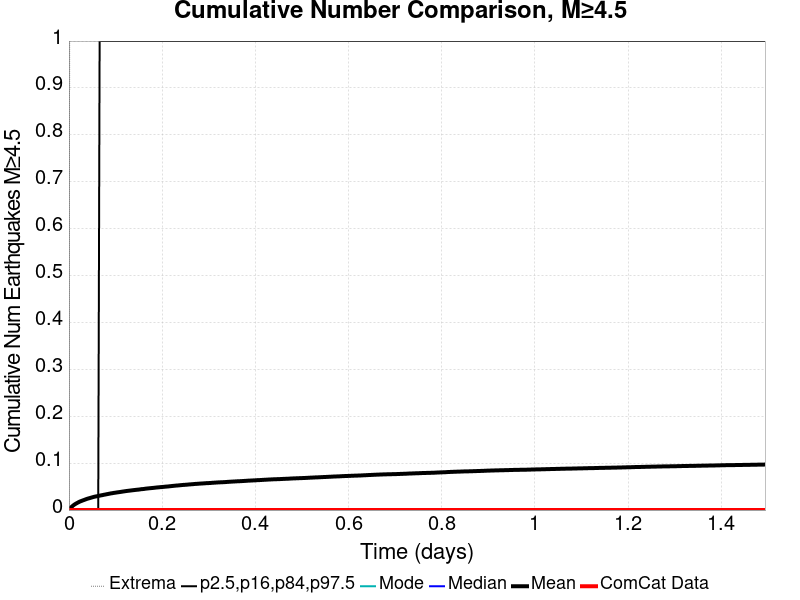

The file beside this chart, header and first rows:
Time (days), ComCat Data, Simulation Mean, Simulation Median, Simulation Mode, Simulation Minimum, Simulation Maximum, 2.5 %-ile, 16 %-ile, 84 %-ile, 97.5 %-ile
0.0, 0.0, 0.0, 0.0, 0.0, 0.0, 0.0, 0.0, 0.0, 0.0, 0.0
0.002994, 0.0, 0.00403, 0.0, 0.0, 0.0, 2.0, 0.0, 0.0, 0.0, 0.0
0.005987, 0.0, 0.00703, 0.0, 0.0, 0.0, 3.0, 0.0, 0.0, 0.0, 0.0
0.008981, 0.0, 0.00964, 0.0, 0.0, 0.0, 4.0, 0.0, 0.0, 0.0, 0.0
0.01197, 0.0, 0.01184, 0.0, 0.0, 0.0, 6.0, 0.0, 0.0, 0.0, 0.0
0.01497, 0.0, 0.01368, 0.0, 0.0, 0.0, 6.0, 0.0, 0.0, 0.0, 0.0
0.01796, 0.0, 0.01531, 0.0, 0.0, 0.0, 7.0, 0.0, 0.0, 0.0, 0.0
0.02096, 0.0, 0.01688, 0.0, 0.0, 0.0, 9.0, 0.0, 0.0, 0.0, 0.0
0.02395, 0.0, 0.01834, 0.0, 0.0, 0.0, 10.0, 0.0, 0.0, 0.0, 0.0
0.02694, 0.0, 0.01945, 0.0, 0.0, 0.0, 10.0, 0.0, 0.0, 0.0, 0.0
0.02994, 0.0, 0.02062, 0.0, 0.0, 0.0, 10.0, 0.0, 0.0, 0.0, 0.0
0.03293, 0.0, 0.02168, 0.0, 0.0, 0.0, 12.0, 0.0, 0.0, 0.0, 0.0
0.03592, 0.0, 0.02284, 0.0, 0.0, 0.0, 14.0, 0.0, 0.0, 0.0, 0.0
0.03892, 0.0, 0.02392, 0.0, 0.0, 0.0, 15.0, 0.0, 0.0, 0.0, 0.0
0.04191, 0.0, 0.0248, 0.0, 0.0, 0.0, 15.0, 0.0, 0.0, 0.0, 0.0
0.0449, 0.0, 0.02561, 0.0, 0.0, 0.0, 15.0, 0.0, 0.0, 0.0, 0.0
0.0479, 0.0, 0.02653, 0.0, 0.0, 0.0, 16.0, 0.0, 0.0, 0.0, 0.0
0.05089, 0.0, 0.02737, 0.0, 0.0, 0.0, 17.0, 0.0, 0.0, 0.0, 0.0
0.05389, 0.0, 0.02824, 0.0, 0.0, 0.0, 18.0, 0.0, 0.0, 0.0, 0.0
0.05688, 0.0, 0.02889, 0.0, 0.0, 0.0, 18.0, 0.0, 0.0, 0.0, 0.0
0.05987, 0.0, 0.02941, 0.0, 0.0, 0.0, 18.0, 0.0, 0.0, 0.0, 0.0
0.06287, 0.0, 0.03008, 0.0, 0.0, 0.0, 19.0, 0.0, 0.0, 0.0, 0.0
0.06586, 0.0, 0.03075, 0.0, 0.0, 0.0, 21.0, 0.0, 0.0, 0.0, 1.0
0.06885, 0.0, 0.03131, 0.0, 0.0, 0.0, 21.0, 0.0, 0.0, 0.0, 1.0
0.07185, 0.0, 0.03189, 0.0, 0.0, 0.0, 21.0, 0.0, 0.0, 0.0, 1.0
0.07484, 0.0, 0.03256, 0.0, 0.0, 0.0, 21.0, 0.0, 0.0, 0.0, 1.0
0.07783, 0.0, 0.03311, 0.0, 0.0, 0.0, 22.0, 0.0, 0.0, 0.0, 1.0
0.08083, 0.0, 0.03373, 0.0, 0.0, 0.0, 22.0, 0.0, 0.0, 0.0, 1.0
0.08382, 0.0, 0.03429, 0.0, 0.0, 0.0, 22.0, 0.0, 0.0, 0.0, 1.0
0.08682, 0.0, 0.03486, 0.0, 0.0, 0.0, 22.0, 0.0, 0.0, 0.0, 1.0
0.08981, 0.0, 0.03553, 0.0, 0.0, 0.0, 24.0, 0.0, 0.0, 0.0, 1.0
0.0928, 0.0, 0.03592, 0.0, 0.0, 0.0, 24.0, 0.0, 0.0, 0.0, 1.0
0.0958, 0.0, 0.03653, 0.0, 0.0, 0.0, 24.0, 0.0, 0.0, 0.0, 1.0
0.09879, 0.0, 0.03692, 0.0, 0.0, 0.0, 24.0, 0.0, 0.0, 0.0, 1.0
0.1018, 0.0, 0.03739, 0.0, 0.0, 0.0, 24.0, 0.0, 0.0, 0.0, 1.0
0.1048, 0.0, 0.03786, 0.0, 0.0, 0.0, 24.0, 0.0, 0.0, 0.0, 1.0
0.1078, 0.0, 0.03822, 0.0, 0.0, 0.0, 24.0, 0.0, 0.0, 0.0, 1.0
0.1108, 0.0, 0.03869, 0.0, 0.0, 0.0, 24.0, 0.0, 0.0, 0.0, 1.0
0.1138, 0.0, 0.03917, 0.0, 0.0, 0.0, 24.0, 0.0, 0.0, 0.0, 1.0
0.1168, 0.0, 0.03961, 0.0, 0.0, 0.0, 24.0, 0.0, 0.0, 0.0, 1.0
0.1197, 0.0, 0.04008, 0.0, 0.0, 0.0, 25.0, 0.0, 0.0, 0.0, 1.0
0.1227, 0.0, 0.04052, 0.0, 0.0, 0.0, 25.0, 0.0, 0.0, 0.0, 1.0
0.1257, 0.0, 0.04091, 0.0, 0.0, 0.0, 25.0, 0.0, 0.0, 0.0, 1.0
0.1287, 0.0, 0.04126, 0.0, 0.0, 0.0, 25.0, 0.0, 0.0, 0.0, 1.0
0.1317, 0.0, 0.04163, 0.0, 0.0, 0.0, 25.0, 0.0, 0.0, 0.0, 1.0
0.1347, 0.0, 0.04199, 0.0, 0.0, 0.0, 25.0, 0.0, 0.0, 0.0, 1.0
0.1377, 0.0, 0.04236, 0.0, 0.0, 0.0, 25.0, 0.0, 0.0, 0.0, 1.0
0.1407, 0.0, 0.04272, 0.0, 0.0, 0.0, 25.0, 0.0, 0.0, 0.0, 1.0
0.1437, 0.0, 0.04307, 0.0, 0.0, 0.0, 25.0, 0.0, 0.0, 0.0, 1.0
0.1467, 0.0, 0.0434, 0.0, 0.0, 0.0, 25.0, 0.0, 0.0, 0.0, 1.0
0.1497, 0.0, 0.04367, 0.0, 0.0, 0.0, 25.0, 0.0, 0.0, 0.0, 1.0
0.1527, 0.0, 0.04408, 0.0, 0.0, 0.0, 25.0, 0.0, 0.0, 0.0, 1.0
0.1557, 0.0, 0.04458, 0.0, 0.0, 0.0, 25.0, 0.0, 0.0, 0.0, 1.0
0.1587, 0.0, 0.04479, 0.0, 0.0, 0.0, 25.0, 0.0, 0.0, 0.0, 1.0
0.1617, 0.0, 0.04509, 0.0, 0.0, 0.0, 25.0, 0.0, 0.0, 0.0, 1.0
0.1646, 0.0, 0.04561, 0.0, 0.0, 0.0, 25.0, 0.0, 0.0, 0.0, 1.0
0.1676, 0.0, 0.04596, 0.0, 0.0, 0.0, 25.0, 0.0, 0.0, 0.0, 1.0
0.1706, 0.0, 0.04626, 0.0, 0.0, 0.0, 25.0, 0.0, 0.0, 0.0, 1.0
0.1736, 0.0, 0.04654, 0.0, 0.0, 0.0, 26.0, 0.0, 0.0, 0.0, 1.0
0.1766, 0.0, 0.04684, 0.0, 0.0, 0.0, 27.0, 0.0, 0.0, 0.0, 1.0
... 440 more rows
